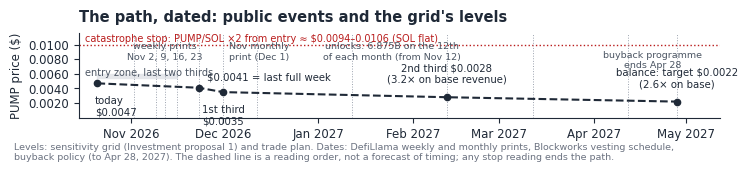

Python code for this plot: (Note: this script raises an exception after producing the figure.)
# F14 / Fig. 6 — le chemin daté vers la cible : événements publics (prints, unlocks, fin du rachat) et niveaux de la grille (p. 4).
# Lancer depuis research-competition/ : .venv/bin/python figures/fig14.py
from datetime import date
import matplotlib; matplotlib.use('Agg')
import matplotlib.pyplot as plt, matplotlib.dates as mdates
INK='#1f2937'; RED='#b91c1c'; GREY='#9ca3af'; LIGHT='#e5e7eb'; DARK='#4b5563'; MUTED='#6b7280'
plt.rcParams.update({'font.family':'DejaVu Sans','font.size':8.5,'axes.edgecolor':INK,'axes.labelcolor':INK,'xtick.color':INK,'ytick.color':INK,'axes.spines.top':False,'axes.spines.right':False})
D=lambda y,m,d: date(y,m,d)
fig, ax = plt.subplots(figsize=(7.2, 1.46))
x0, x1 = D(2026,10,15), D(2027,5,12); span=(x1-x0).days
f=lambda d: (d-x0).days/span
path=[(D(2026,10,21),4.7),(D(2026,11,23),4.1),(D(2026,12,1),3.5),(D(2027,2,12),2.8),(D(2027,4,28),2.2)]
ax.plot([p[0] for p in path],[p[1] for p in path], color=INK, lw=1.5, ls='--', marker='o', ms=4.5, zorder=3)
lab=[(D(2026,10,21),4.7,'today\n\\$0.0047',(-2,-9),'top','left'),(D(2026,11,23),4.1,'\\$0.0041 = last full week',(6,4),'bottom','left'),(D(2026,12,1),3.5,'1st third\n\\$0.0035',(0,-9),'top','center'),(D(2027,2,12),2.8,'2nd third \\$0.0028\n(3.2× on base revenue)',(0,9),'bottom','center'),(D(2027,4,28),2.2,'balance: target \\$0.0022\n(2.6× on base)',(0,9),'bottom','center')]
for d,v,t,off,va,ha in lab: ax.annotate(t,(d,v),xytext=off,textcoords='offset points',ha=ha,va=va,fontsize=7.3,color=INK)
ax.axhspan(5.5,6.0,xmin=f(D(2026,10,21)),xmax=f(D(2026,11,16)),color=LIGHT,zorder=1); ax.text(D(2026,10,17),6.2,'entry zone, last two thirds',fontsize=7,color=DARK,va='center')
ax.axhline(10.0,color=RED,lw=1,ls=':'); ax.text(D(2026,10,17),10.1,'catastrophe stop: PUMP/SOL ×2 from entry ≈ \\$0.0094–0.0106 (SOL flat)',va='bottom',fontsize=7,color=RED)
ev=[(D(2026,11,2),D(2026,11,12),'weekly prints\nNov 2, 9, 16, 23',7.7,'center'),(D(2026,12,1),D(2026,12,3),'Nov monthly\nprint (Dec 1)',7.7,'left'),(D(2027,1,12),D(2027,1,25),'unlocks: 6.875B on the 12th\nof each month (from Nov 12)',7.7,'center'),(D(2027,4,28),D(2027,4,20),'buyback programme\nends Apr 28',6.5,'center')]
for d,xt,t,y,ha in ev:
    ax.axvline(d,color=GREY,lw=0.7,ls=':'); ax.text(xt,y,t,ha=ha,va='bottom',fontsize=6.8,color=DARK)
for d in [D(2026,11,9),D(2026,11,16),D(2026,11,23),D(2026,11,12),D(2026,12,12),D(2027,2,12),D(2027,3,12),D(2027,4,12)]: ax.axvline(d,color=GREY,lw=0.7,ls=':')
ax.set_xlim(x0,x1); ax.set_ylim(0,11.6); ax.set_ylabel('PUMP price ($)')
import matplotlib.ticker as mt; ax.yaxis.set_major_formatter(mt.FuncFormatter(lambda y,_: f'{y/1000:.4f}')); ax.set_yticks([2,4,6,8,10])
ax.xaxis.set_major_locator(mdates.MonthLocator()); ax.xaxis.set_major_formatter(mdates.DateFormatter('%b %Y'))
ax.set_title("The path, dated: public events and the grid's levels", loc='left', fontsize=10.5, fontweight='bold', color=INK, pad=8)
fig.text(0.01,0.01,"Levels: sensitivity grid (Investment proposal 1) and trade plan. Dates: DefiLlama weekly and monthly prints, Blockworks vesting schedule,\nbuyback policy (to Apr 28, 2027). The dashed line is a reading order, not a forecast of timing; any stop reading ends the path.",fontsize=6.8,color=MUTED,ha='left')
fig.subplots_adjust(left=0.1,right=0.99,top=0.88,bottom=0.3); fig.savefig('figures/fig5_path.png',dpi=220,bbox_inches='tight'); print('ok fig5_path.png')
